Run: headless pygame with SDL's dummy video driver; simulated clock (each Clock.tick advances the game by its frame time, no real sleeping); random seed 0; keys injected as events and as key.get_pressed() state; mouse plan: one left click at the window centre at the start of phase 2, then a move to the lower-right quarter at the start of phase 3.
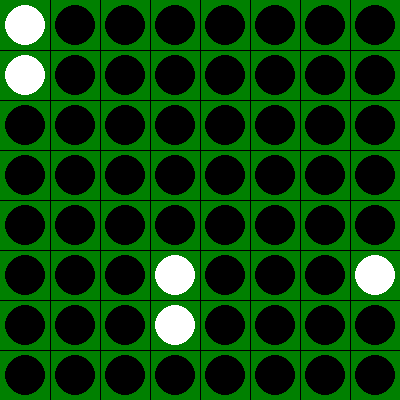
Frame 1 of 4 · flips 1–60 · no input
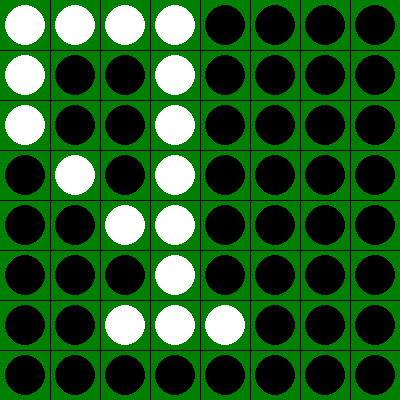
Frame 2 of 4 · flips 61–180 · clicked the window centre · tapped SPACE, RETURN · held RIGHT (→), D
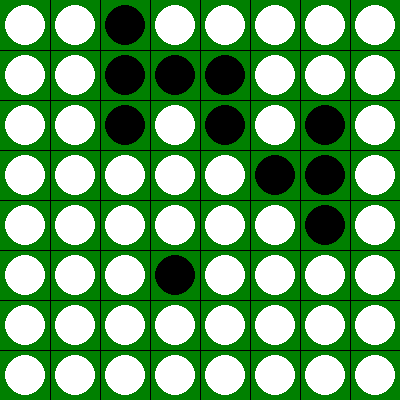
Frame 3 of 4 · flips 181–300 · moved the mouse to the lower-right quarter · held DOWN (↓), S
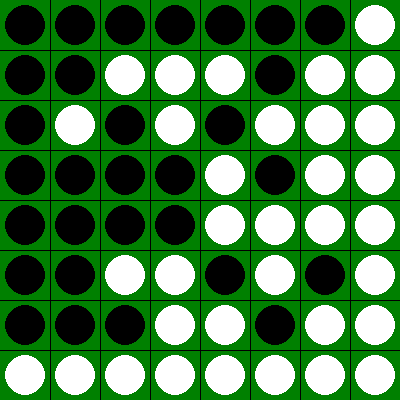
Frame 4 of 4 · flips 301–420 · held LEFT (←), A, UP (↑), W

The pygame program that drew these frames:

import pygame
import sys
import math
import random

# Constants
WIDTH, HEIGHT = 400, 400
BOARD_SIZE = 8
CELL_SIZE = WIDTH // BOARD_SIZE
BLACK = (0, 0, 0)
WHITE = (255, 255, 255)
GREEN = (0, 128, 0)
BLUE = (0, 0, 255)

# Initialize Pygame
pygame.init()

# AI Agent class
class SimpleAI:
    def __init__(self, player):
        self.player = player

    def make_move(self, board):
        valid_moves = []
        for row in range(BOARD_SIZE):
            for col in range(BOARD_SIZE):
                if is_valid_move(board, row, col, self.player):
                    valid_moves.append((row, col))
        if valid_moves:
            return random.choice(valid_moves)
        else:
            return None
        
# Create the game window
screen = pygame.display.set_mode((WIDTH, HEIGHT))
pygame.display.set_caption("Othello Board")

# Function to initialize the board
def initialize_board():
    board = [[0] * BOARD_SIZE for _ in range(BOARD_SIZE)]
    board[3][3] = board[4][4] = 1  # 1 represents black
    board[3][4] = board[4][3] = 2  # 2 represents white
    return board

# Function to draw the Othello board with pieces
def draw_board(board):
    screen.fill(GREEN)

    # Draw black intersections
    for i in range(1, BOARD_SIZE):
        pygame.draw.line(screen, BLACK, (i * CELL_SIZE, 0), (i * CELL_SIZE, HEIGHT))
        pygame.draw.line(screen, BLACK, (0, i * CELL_SIZE), (WIDTH, i * CELL_SIZE))

    # Draw pieces based on the board
    for row in range(BOARD_SIZE):
        for col in range(BOARD_SIZE):
            if board[row][col] == 1:
                pygame.draw.circle(screen, BLACK, ((col + 0.5) * CELL_SIZE, (row + 0.5) * CELL_SIZE), CELL_SIZE // 2 - 5)
                pygame.draw.circle(screen, BLACK, ((col + 0.5) * CELL_SIZE, (row + 0.5) * CELL_SIZE), CELL_SIZE // 2 - 10)
            elif board[row][col] == 2:
                pygame.draw.circle(screen, WHITE, ((col + 0.5) * CELL_SIZE, (row + 0.5) * CELL_SIZE), CELL_SIZE // 2 - 5)
                pygame.draw.circle(screen, WHITE, ((col + 0.5) * CELL_SIZE, (row + 0.5) * CELL_SIZE), CELL_SIZE // 2 - 10)

    pygame.display.flip()

# Function to check if a move is valid
def is_valid_move(board, row, col, player):
    if board[row][col] != 0:
        return False

    directions = [(-1, 0), (1, 0), (0, -1), (0, 1), (-1, -1), (-1, 1), (1, -1), (1, 1)]
    for dr, dc in directions:
        r, c = row + dr, col + dc
        if 0 <= r < BOARD_SIZE and 0 <= c < BOARD_SIZE and board[r][c] == 3 - player:
            while 0 <= r < BOARD_SIZE and 0 <= c < BOARD_SIZE and board[r][c] == 3 - player:
                r, c = r + dr, c + dc
            if 0 <= r < BOARD_SIZE and 0 <= c < BOARD_SIZE and board[r][c] == player:
                return True

    return False

# Function to make a move
def make_move(board, row, col, player):
    if is_valid_move(board, row, col, player):
        board[row][col] = player
        directions = [(-1, 0), (1, 0), (0, -1), (0, 1), (-1, -1), (-1, 1), (1, -1), (1, 1)]
        for dr, dc in directions:
            r, c = row + dr, col + dc
            if 0 <= r < BOARD_SIZE and 0 <= c < BOARD_SIZE and board[r][c] == 3 - player:
                while 0 <= r < BOARD_SIZE and 0 <= c < BOARD_SIZE and board[r][c] == 3 - player:
                    r, c = r + dr, c + dc
                if 0 <= r < BOARD_SIZE and 0 <= c < BOARD_SIZE and board[r][c] == player:
                    r, c = row + dr, col + dc
                    while 0 <= r < BOARD_SIZE and 0 <= c < BOARD_SIZE and board[r][c] == 3 - player:
                        board[r][c] = player
                        r, c = r + dr, c + dc
        return True
    else:
        return False

# Function to check if the game is over
def is_game_over(board):
    for row in range(BOARD_SIZE):
        for col in range(BOARD_SIZE):
            if board[row][col] == 0:
                return False
            for player in [1, 2]:
                if is_valid_move(board, row, col, player):
                    return False
    return True

# Function to determine the winner
def determine_winner(board):
    count_black = sum(row.count(1) for row in board)
    count_white = sum(row.count(2) for row in board)
    
    if count_black > count_white:
        return "Black"
    elif count_white > count_black:
        return "White"
    else:
        return "Draw"

# AI Agent class with alpha-beta pruning
class AlphaBetaAI:
    def __init__(self, player):
        self.player = player

    def make_move(self, board):
        _, move = self.minimax(board, 3, -math.inf, math.inf, True)
        return move

    def minimax(self, board, depth, alpha, beta, maximizing_player):
        valid_moves = [(r, c) for r in range(BOARD_SIZE) for c in range(BOARD_SIZE) if is_valid_move(board, r, c, self.player)]

        if depth == 0 or len(valid_moves) == 0:
            return self.evaluate(board), None

        if maximizing_player:
            max_eval = -math.inf
            best_move = None

            for move in valid_moves:
                new_board = [row.copy() for row in board]
                make_move(new_board, move[0], move[1], self.player)
                eval, _ = self.minimax(new_board, depth - 1, alpha, beta, False)

                if eval > max_eval:
                    max_eval = eval
                    best_move = move

                alpha = max(alpha, max_eval)
                if beta <= alpha:
                    break

            return max_eval, best_move

        else:
            min_eval = math.inf
            best_move = None

            for move in valid_moves:
                new_board = [row.copy() for row in board]
                make_move(new_board, move[0], move[1], 3 - self.player)
                eval, _ = self.minimax(new_board, depth - 1, alpha, beta, True)

                if eval < min_eval:
                    min_eval = eval
                    best_move = move

                beta = min(beta, min_eval)
                if beta <= alpha:
                    break

            return min_eval, best_move

    def evaluate(self, board):
        # Simple evaluation function (count the difference in pieces)
        count_black = sum(row.count(1) for row in board)
        count_white = sum(row.count(2) for row in board)
        return count_black - count_white



# Function to run the game loop
def run_game(player1, player2):
    running = True
    board = initialize_board()
    current_player = 1

    while running:
        for event in pygame.event.get():
            if event.type == pygame.QUIT:
                running = False
            elif event.type == pygame.MOUSEBUTTONDOWN and event.button == 1:
                col = event.pos[0] // CELL_SIZE
                row = event.pos[1] // CELL_SIZE
                if 0 <= row < BOARD_SIZE and 0 <= col < BOARD_SIZE and make_move(board, row, col, current_player):
                    current_player = 3 - current_player  # Switch player

        # AI agent's move
        if current_player == 1:
            ai_move = player1.make_move(board)
            if ai_move is not None:
                make_move(board, ai_move[0], ai_move[1], player1.player)
                current_player = 3 - current_player  # Switch player
            else:
                current_player = 3 - current_player  # Switch player if no valid move
        elif current_player == 2:
            ai_move = player2.make_move(board)
            if ai_move is not None:
                make_move(board, ai_move[0], ai_move[1], player2.player)
                current_player = 3 - current_player  # Switch player
            else:
                current_player = 3 - current_player  # Switch player if no valid move

        # Draw the board
        draw_board(board)

        # Check game over conditions
        if is_game_over(board):
            winner = determine_winner(board)
            return winner

        elif not any(is_valid_move(board, row, col, current_player) for row in range(BOARD_SIZE) for col in range(BOARD_SIZE)):
            if not any(is_valid_move(board, row, col, 3 - current_player) for row in range(BOARD_SIZE) for col in range(BOARD_SIZE)):
                winner = determine_winner(board)
                return winner
            else:
                current_player = 3 - current_player  # Switch player

# Function to play 100 games and display the results
def play_100_games(player1, player2):
    player1_wins = 0
    player2_wins = 0

    for i in range(100):
        winner = run_game(player1, player2)

        if winner == "Black":
            player1_wins += 1
        elif winner == "White":
            player2_wins += 1

        # Reset Pygame for the next game
        #pygame.quit()
        pygame.init()

    print("Player 1 (Black) wins:", player1,":" ,player1_wins, 'that is AlphaBetaPruning Wins')
    print("Player 2 (White) wins:", player2,":", player2_wins, 'that is Random Play Wins')

# Create AI agents
alpha_beta_agent = AlphaBetaAI(1)  # 1 represents black
simple_ai_agent = SimpleAI(2)  # 2 represents white

# Play 100 games and display results
play_100_games(alpha_beta_agent, simple_ai_agent)

# Quit Pygame before exiting
pygame.quit()
